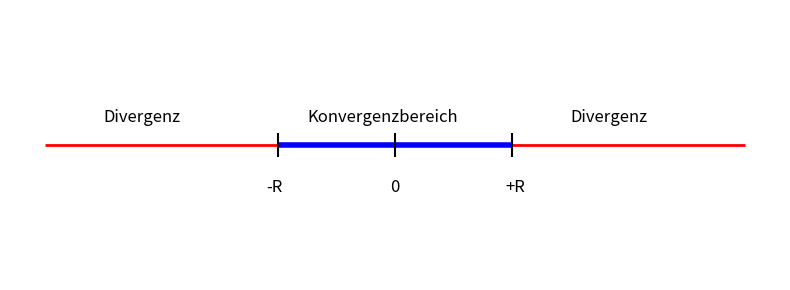

Source code (Python):
#abb_10_07.py
#Quadratzahlen
import matplotlib.pyplot as plt
#
fig, ax = plt.subplots(figsize=(8,3))
ax.axis([0,1,0,12])
#Quadrate erzeugen
ax.hlines(0,0,12,color='red',lw=2)
ax.hlines(0,4,8,color='blue',lw=4)
ax.vlines(4,-0.2,0.2,color='black')
ax.vlines(6,-0.2,0.2,color='black')
plt.vlines(8,-0.2,0.2,color='black')
#Texte einfügen
ax.text(1,0.4,"Divergenz",fontsize=12)
ax.text(4.5,0.4,"Konvergenzbereich",fontsize=12)
ax.text(9,0.4,"Divergenz",fontsize=12)
ax.text(3.8,-0.8,"-R",fontsize=12)
ax.text(5.92,-0.8,"0",fontsize=12)
ax.text(7.9,-0.8,"+R",fontsize=12)
ax.axis('equal')
ax.axis('off')
fig.tight_layout()
plt.show()
